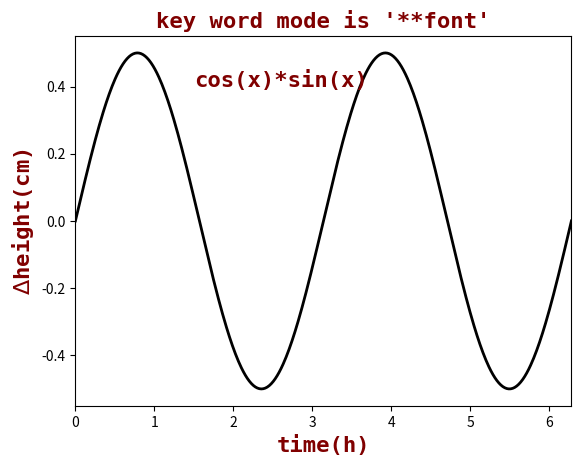

Generate this figure with matplotlib:
# method2 调用签名中,用 “**font” 方法将字典变为关键字参数
# 第 9 章设置线条类型和标记类型的显示样式
# 9.1 不同调用签名形式的字典使用方法

# 导入可视化和数学模块
import matplotlib.pyplot as plt
import numpy as np

# 设置画布和子区
fig = plt.figure()
ax = fig.add_subplot(111)

# 设置字体样式
# font = {"family": "monospace", "color": "maroon", "weight": "bold", "size": 16}
font = dict(family="monospace", color= "maroon", weight= "bold", size= 16)
# 调用签名中,用 “**font” 方法将字典变为关键字参数;格式、颜色、粗细、尺寸
# 将文本属性和属性值都放在字典 font 里面

# some simple data 设置简单数据
x = np.linspace(0.0, 2 * np.pi, 500)
y = np.cos(x) * np.sin(x)

# 划曲线
ax.plot(x, y, color="k", ls="-", lw=2)  # 颜色、样式和宽度

# 设置标题、文本、标签
ax.set_title("key word mode is '**font'", **font)
ax.text(1.5, 0.4, "cos(x)*sin(x)", **font)  # 文本位置，文本内容，文本格式
ax.set_xlabel("time(h)", **font)
ax.set_ylabel(r"$\Delta$height(cm)", **font)
# 在实例方法 set_title()\。。。 作为关键词自参数 fontdict 的参数传递到实例方法调用签名中

# 设置 x 轴的区间
ax.set_xlim(0, 2 * np.pi)

plt.show()